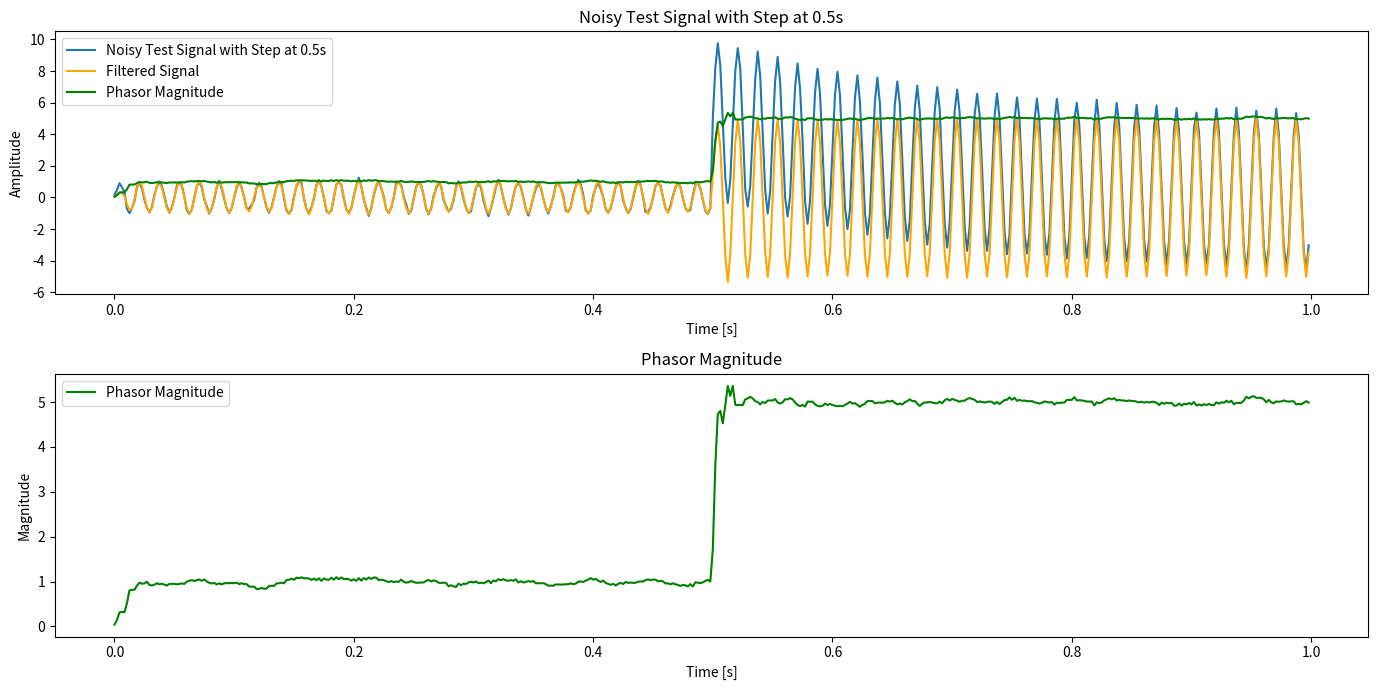

The matplotlib source for this figure:
import numpy as np
import matplotlib.pyplot as plt

# Define the le_Analog1PWinding class with the specified methods and attributes
class le_Analog1PWinding:
    def __init__(self, samples_per_cycle):
        self.uSamplesPerCycle = samples_per_cycle
        self.uWrite = samples_per_cycle - 1
        self.uQuarterCycle = int(samples_per_cycle / 4.0) - 1
        self._rawValues = np.zeros(samples_per_cycle)
        self._rawFilteredValues = np.zeros(samples_per_cycle)
        self.coefficients = [2.0 / samples_per_cycle * np.cos(2.0 * np.pi / samples_per_cycle * i) for i in range(int(samples_per_cycle/1))]

    def ApplyCosineFilter(self):
        # Get the input element value
        e_value = self.input_value
        
        # Store raw input to raw values buffer
        self._rawValues[self.uWrite] = e_value

        sum_val = 0.0
        pos = self.uWrite

        for i in range(int(self.uSamplesPerCycle/1)):
            # Calculate Cosine Filter sum
            sum_val += self._rawValues[pos] * self.coefficients[i]

            # Decrement position
            pos = (pos + 1) % self.uSamplesPerCycle

        # Scale sum and store in filtered values buffer
        self._rawFilteredValues[self.uWrite] = sum_val

    def CalculatePhasor(self):
        real_component = self._rawFilteredValues[self.uWrite]
        imaginary_component = self._rawFilteredValues[self.uQuarterCycle]
        return real_component, imaginary_component

    def Update(self, timeStamp):
        self.ApplyCosineFilter()
        real_component, imaginary_component = self.CalculatePhasor()

        # Update the write indices
        self.uWrite = (self.uWrite - 1 + self.uSamplesPerCycle) % self.uSamplesPerCycle
        self.uQuarterCycle = (self.uQuarterCycle - 1 + self.uSamplesPerCycle) % self.uSamplesPerCycle
        
        return real_component, imaginary_component

    def SetValue(self, input_value):
        self.input_value = input_value

# Generate a noisy test signal with a step in magnitude and a decaying DC offset
test_signal_frequency = 60  # frequency of the test signal in Hz
samples_per_cycle = 8
sampling_rate = test_signal_frequency * samples_per_cycle  # samples per second
duration = 1  # duration of the test signal in seconds
t = np.linspace(0, duration, int(sampling_rate * duration), endpoint=False)

# Create test signal (sine wave)
test_signal = np.sin(2 * np.pi * test_signal_frequency * t)

# Create a step in the sinusoidal magnitude at 0.5 seconds with 5x magnitude
step_time = 0.5  # seconds
step_index = int(step_time * sampling_rate)
test_signal_with_step = test_signal.copy()
test_signal_with_step[step_index:] *= 5  # Increase the amplitude by 5 times after the step time

# Add a decaying DC offset starting at 0.5 seconds
decay_constant = 5
dc_offset_mag = 5
dc_offset = np.zeros_like(test_signal)
dc_offset[step_index:] = dc_offset_mag * np.exp(-decay_constant * (t[step_index:] - step_time))

# Combine the step change and the decaying DC offset
test_signal_with_step_and_dc = test_signal_with_step + dc_offset

# Add noise to the test signal with step and decaying DC offset
noise = 0.1 * np.random.normal(size=test_signal.shape)
noisy_test_signal_with_step_and_dc = test_signal_with_step_and_dc + noise

# Create an instance of the class and run the update method
winding = le_Analog1PWinding(samples_per_cycle)

# Simulate the signal processing over time
real_components = []
imaginary_components = []
filtered_values = []
for i in range(len(t)):
    winding.SetValue(noisy_test_signal_with_step_and_dc[i])
    real, imag = winding.Update(t[i])
    real_components.append(real)
    imaginary_components.append(imag)
    filtered_values.append(winding._rawFilteredValues[(winding.uWrite + 1) % winding.uSamplesPerCycle])

# Calculate the magnitude of the phasor
phasor_magnitude = np.sqrt(np.array(real_components)**2 + np.array(imaginary_components)**2)

# Plot the input signal, noisy signal, and filtered signal
plt.figure(figsize=(14, 7))

plt.subplot(2, 1, 1)
plt.plot(t, noisy_test_signal_with_step_and_dc, label='Noisy Test Signal with Step at 0.5s')
plt.plot(t, filtered_values, label='Filtered Signal', color='orange')
plt.plot(t, phasor_magnitude, label='Phasor Magnitude', color='green')
plt.title('Noisy Test Signal with Step at 0.5s')
plt.xlabel('Time [s]')
plt.ylabel('Amplitude')
plt.legend()

plt.subplot(2, 1, 2)
plt.plot(t, phasor_magnitude, label='Phasor Magnitude', color='green')
plt.title('Phasor Magnitude')
plt.xlabel('Time [s]')
plt.ylabel('Magnitude')
plt.legend()

plt.tight_layout()
plt.show()
